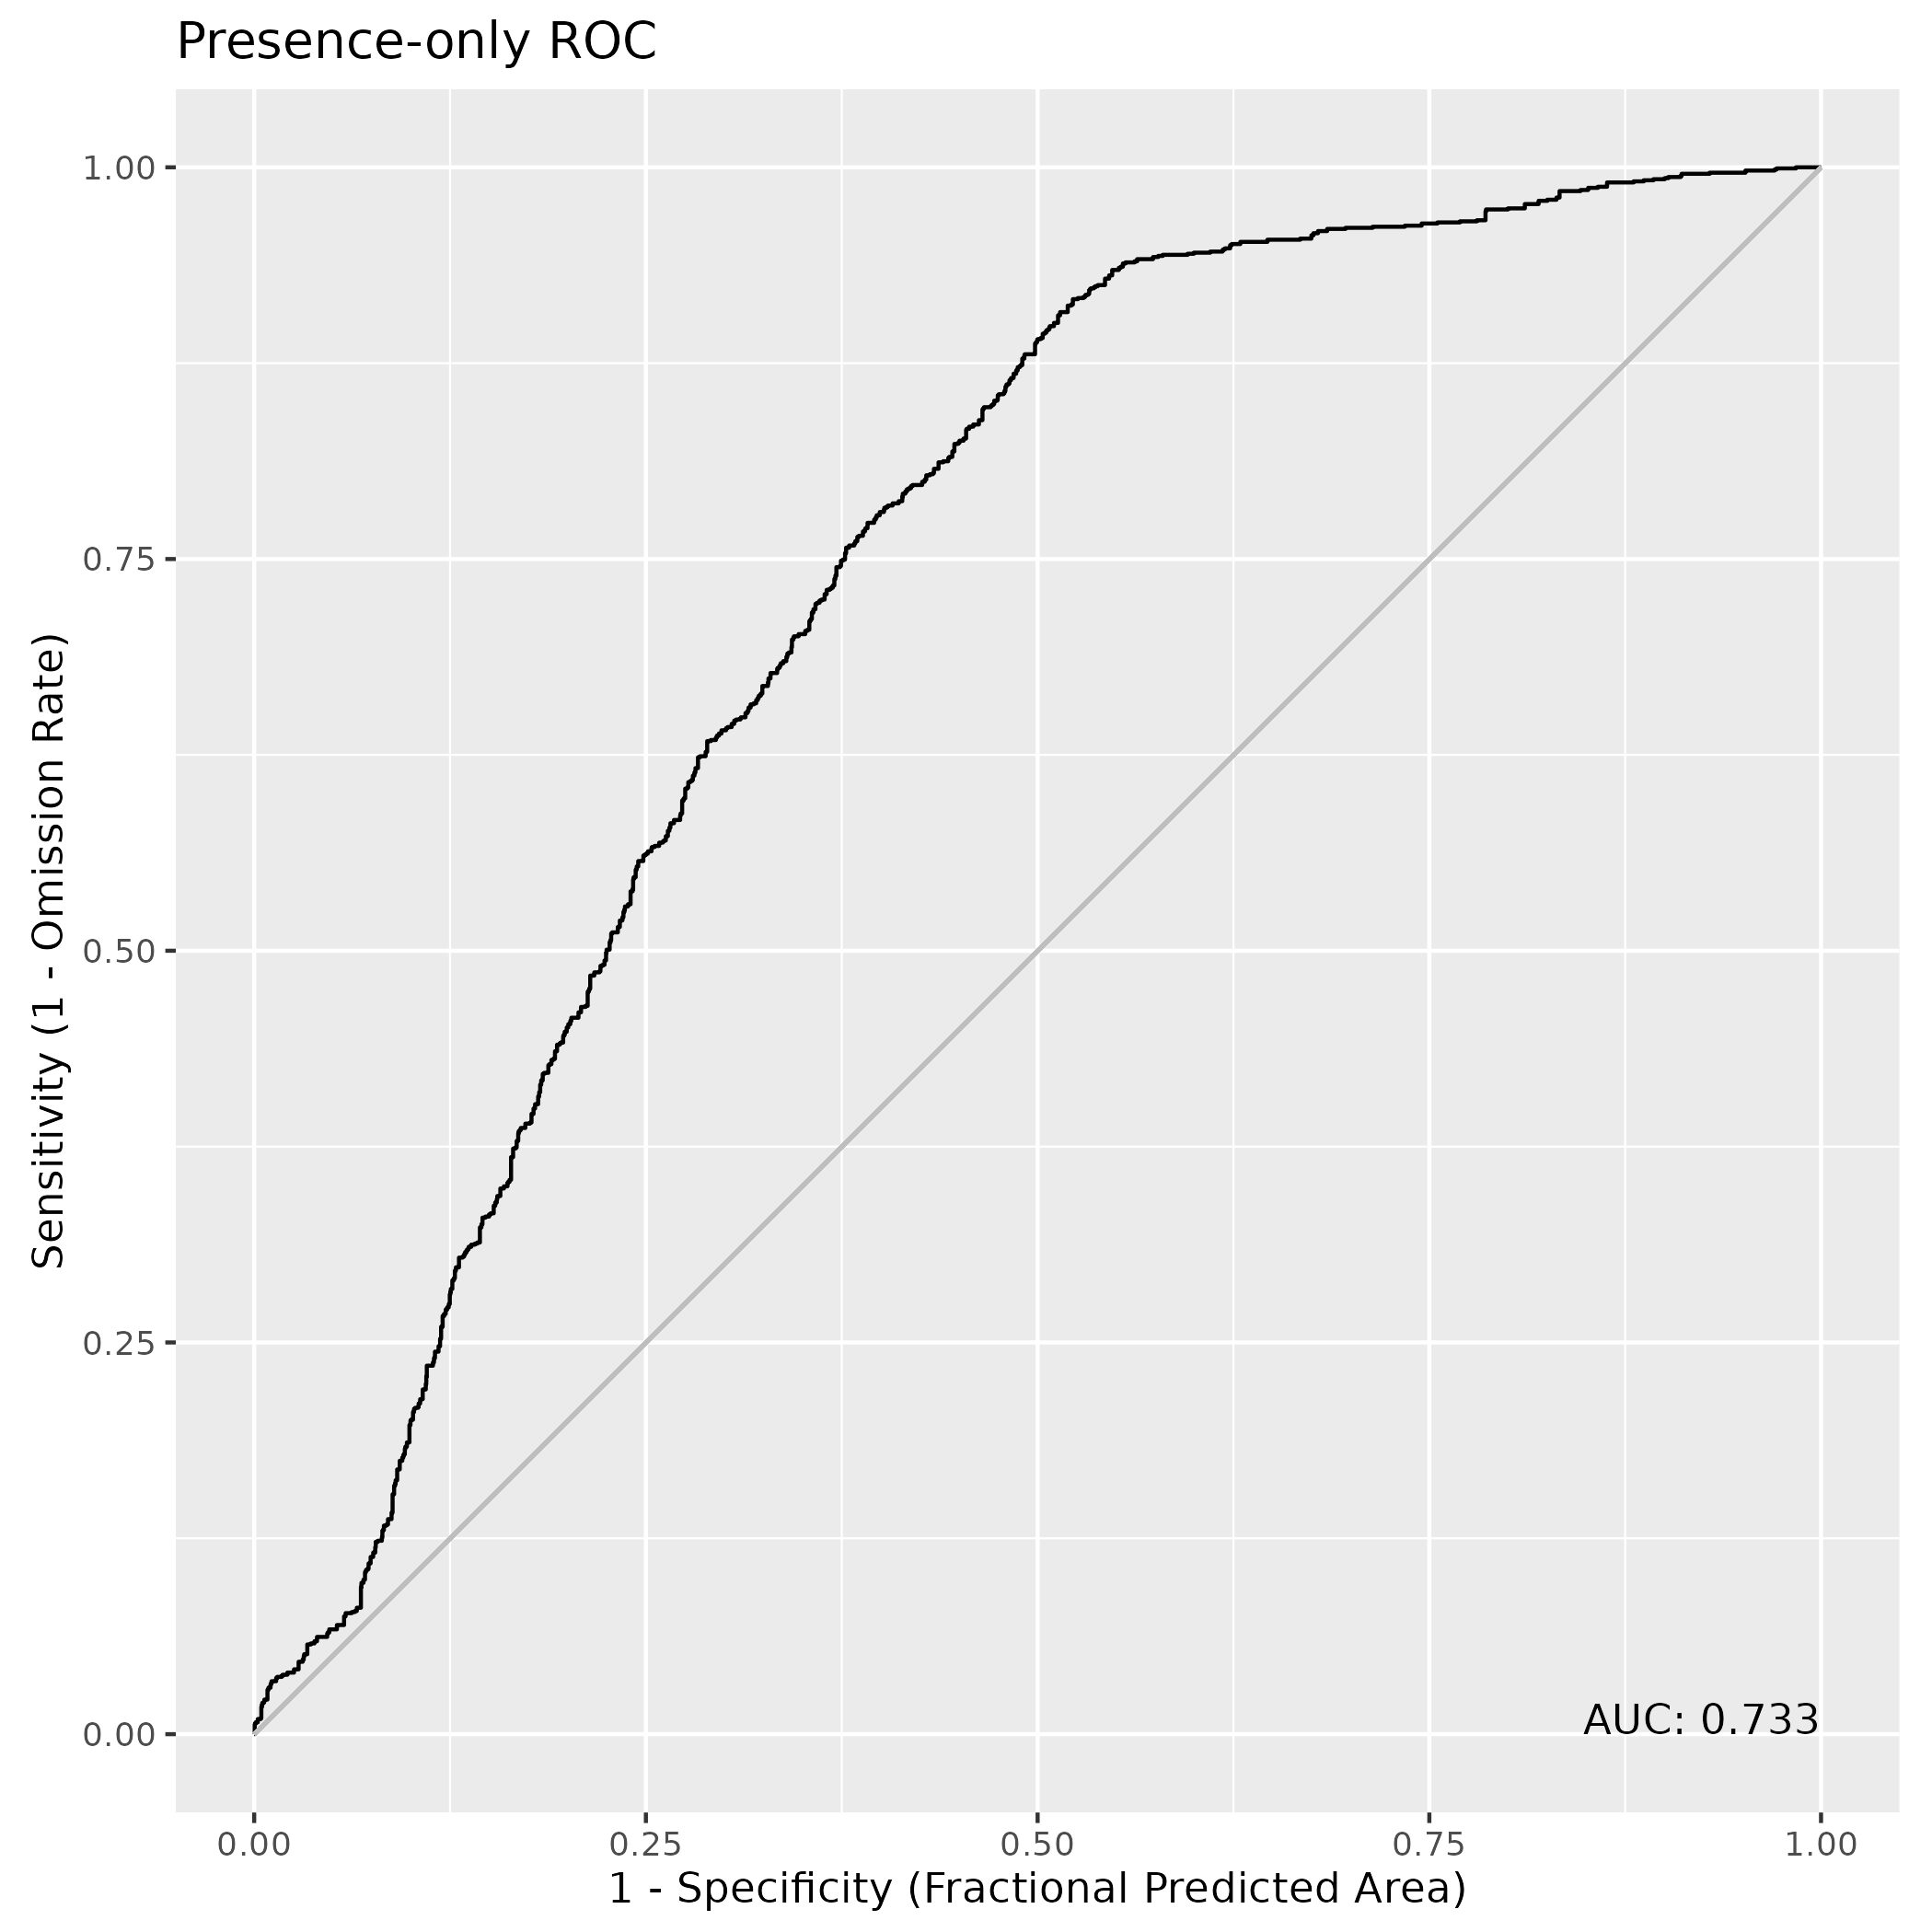

The file beside this chart, header and first rows:
, value
1, 0.7327
